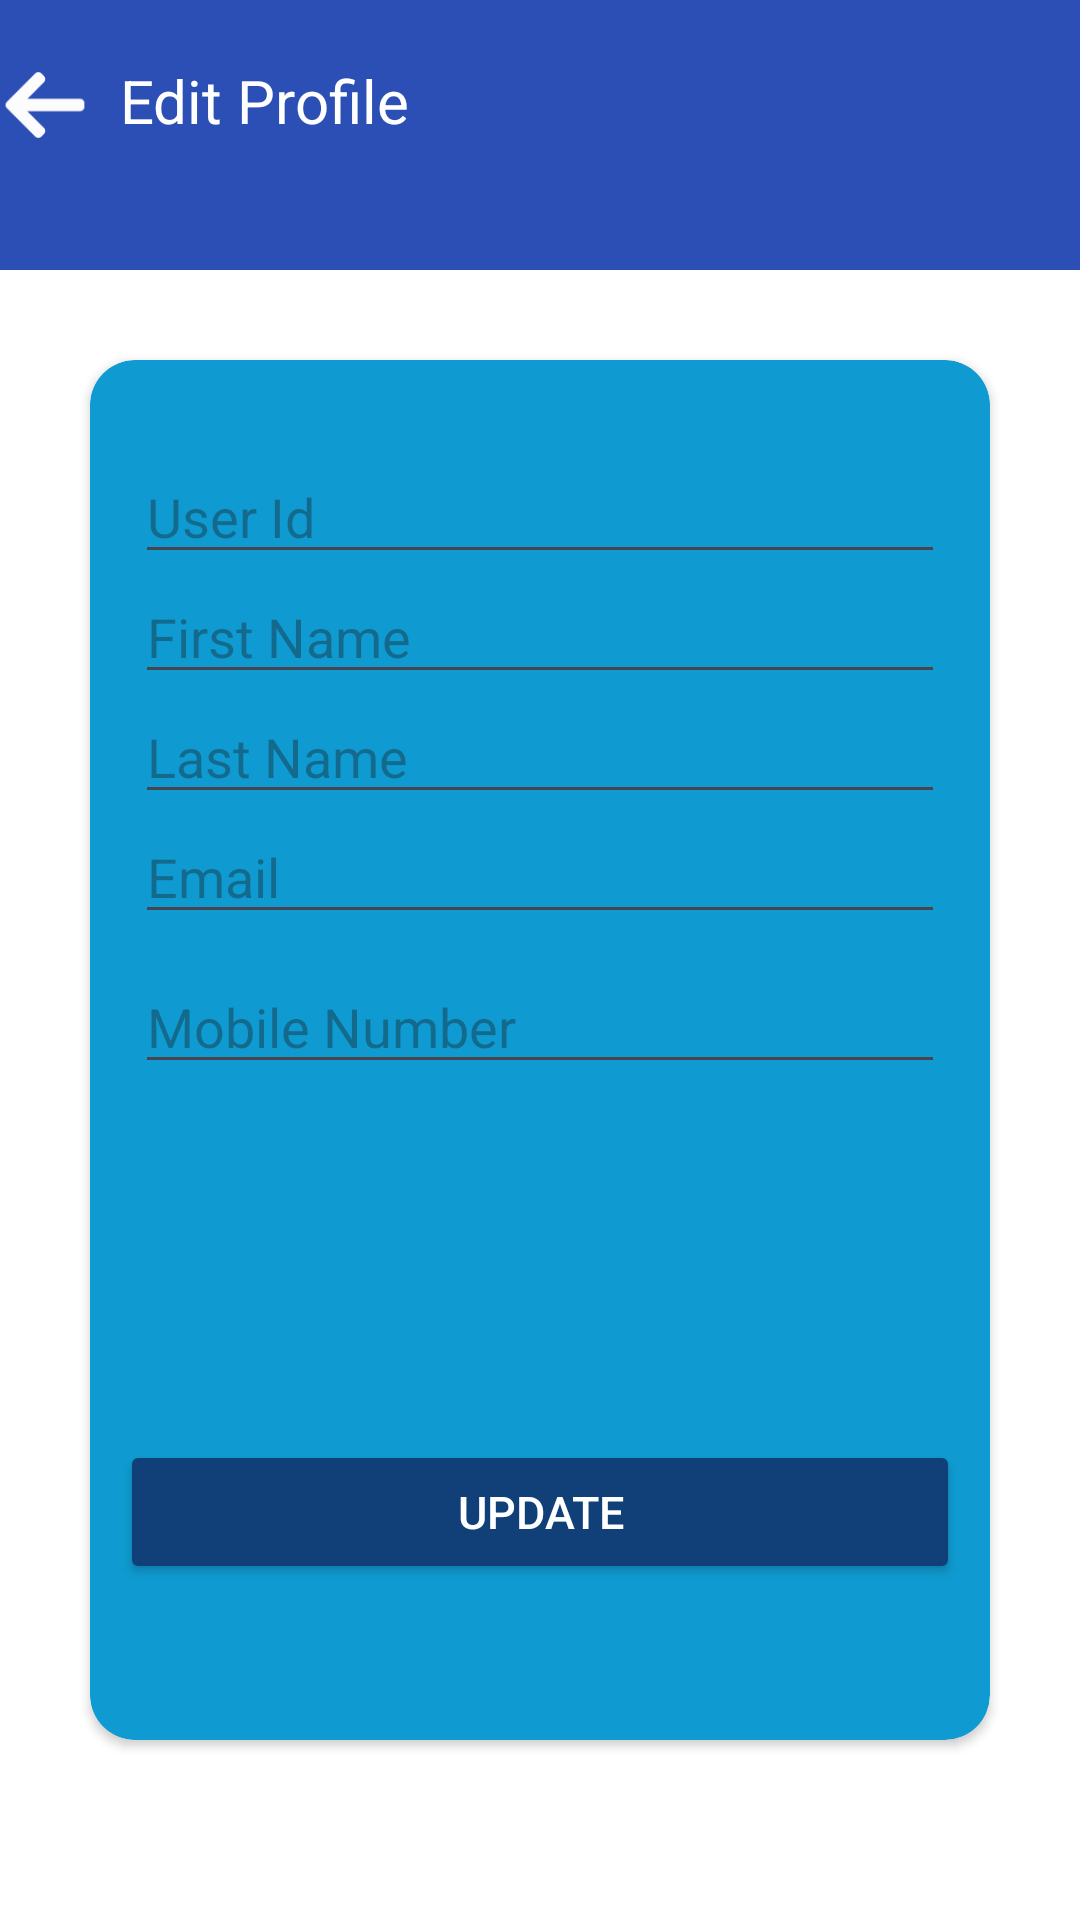

Write the Android layout XML for this screen, with the resource values it uses.
<!-- AndroidManifest.xml: application theme Theme.BigFish1 -->
<!-- res/layout/activity_edit_profile.xml -->
<?xml version="1.0" encoding="utf-8"?>
<LinearLayout xmlns:android="http://schemas.android.com/apk/res/android"
    xmlns:app="http://schemas.android.com/apk/res-auto"
    xmlns:tools="http://schemas.android.com/tools"
    android:layout_width="match_parent"
    android:layout_height="match_parent"
    android:orientation="vertical"
    tools:context=".PasswordUpdation.EditProfile">
    <LinearLayout
        android:layout_width="match_parent"
        android:layout_height="90dp"
        android:orientation="horizontal"
        android:background="#2C4FB6">
        <ImageView
            android:id="@+id/imageView3"
            android:layout_width="30dp"
            android:layout_height="30dp"
            android:layout_marginTop="20dp"
            android:src="@drawable/ic_arrow_left"
            />
        <TextView
            android:id="@+id/textView8"
            android:layout_width="wrap_content"
            android:layout_height="wrap_content"
            android:text="Edit Profile"
            android:layout_marginTop="20dp"
            android:textSize="20dp"
            android:textColor="@color/white"
            android:layout_marginLeft="10dp" />
    </LinearLayout>
<LinearLayout
    android:layout_width="match_parent"
    android:layout_height="match_parent"
    android:orientation="vertical"
    android:background="@color/white">

    <androidx.cardview.widget.CardView
        android:layout_width="match_parent"
        android:layout_height="460dp"
        android:layout_gravity="center"
        android:backgroundTint="#0F9BD1"
        android:layout_margin="30dp"
        app:cardCornerRadius="15dp">
    <EditText
        android:id="@+id/editxtuserid"
        android:layout_width="match_parent"
        android:layout_height="wrap_content"
        android:layout_marginLeft="15dp"
        android:layout_marginTop="30dp"
        android:layout_marginRight="15dp"
        android:hint="User Id"
        android:textColor="@color/black" />

    <EditText
        android:id="@+id/editxtfname"
        android:layout_width="match_parent"
        android:layout_height="wrap_content"
        android:layout_marginLeft="15dp"
        android:layout_marginTop="70dp"
        android:layout_marginRight="15dp"
        android:hint="First Name"
        android:textColor="@color/black" />

    <EditText
        android:id="@+id/editxtlname"
        android:layout_width="match_parent"
        android:layout_height="wrap_content"
        android:layout_marginLeft="15dp"
        android:layout_marginTop="110dp"
        android:layout_marginRight="15dp"
        android:hint="Last Name"
        android:textColor="@color/black" />



    <EditText
        android:id="@+id/editxtemail"
        android:layout_width="match_parent"
        android:layout_height="wrap_content"
        android:layout_marginLeft="15dp"
        android:layout_marginTop="150dp"
        android:layout_marginRight="15dp"
        android:hint="Email"
        android:textColor="@color/black" />

    <EditText
        android:id="@+id/editxtmobile"
        android:layout_width="match_parent"
        android:layout_height="wrap_content"
        android:layout_marginLeft="15dp"
        android:layout_marginTop="200dp"
        android:layout_marginRight="15dp"
        android:hint="Mobile Number"
        android:textColor="@color/black" />



    <Button
        android:id="@+id/update"
        android:layout_width="match_parent"
        android:layout_height="wrap_content"
        android:layout_marginTop="360dp"
        android:text="Update"
        android:textSize="15dp"
        android:backgroundTint="#104077"
        android:layout_marginLeft="10dp"
        android:layout_marginRight="10dp"
        android:textColor="@color/white"/>
</androidx.cardview.widget.CardView>
</LinearLayout>

</LinearLayout>
<!-- resources referenced by this layout -->
<resources>
  <!-- drawable ic_arrow_left: png bitmap (drawable, 2510 bytes) -->
  <style name="Theme.BigFish1" parent="Base.Theme.BigFish1" />
  <style name="Base.Theme.BigFish1" parent="Theme.Material3.DayNight.NoActionBar">
          
          
      </style>
  <!-- not gathered from this repository: default colours our renderer supplied (Android Studio template values) -->
  <color name="black">#FF000000</color>
  <color name="white">#FFFFFFFF</color>
</resources>
